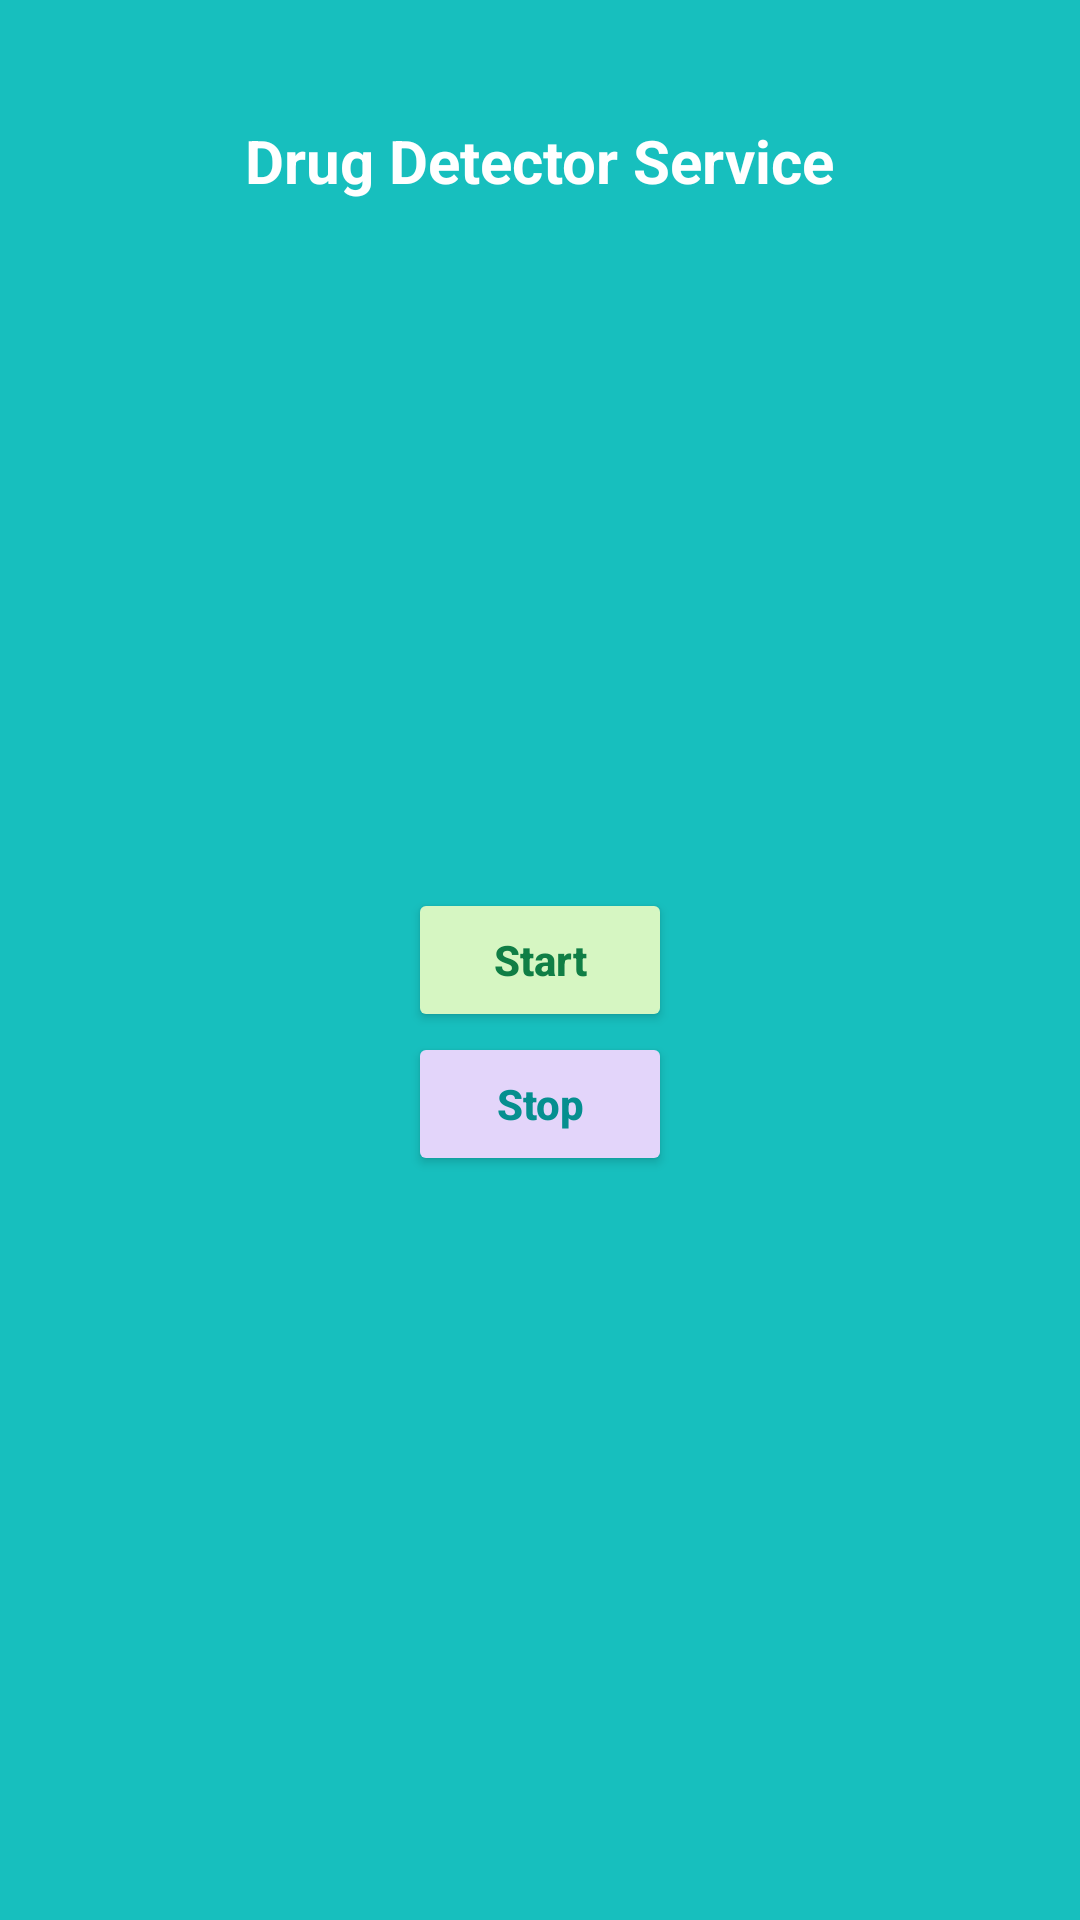

Produce the Android XML layout that renders to this screen, including the resource entries it uses.
<!-- AndroidManifest.xml: application theme Theme.Safemellow -->
<!-- res/layout/activity_screen_recode_service.xml -->
<?xml version="1.0" encoding="utf-8"?>
<RelativeLayout xmlns:android="http://schemas.android.com/apk/res/android"
    xmlns:app="http://schemas.android.com/apk/res-auto"
    xmlns:tools="http://schemas.android.com/tools"
    android:layout_width="match_parent"
    android:layout_height="match_parent"
    android:background="#17BFBE"
    tools:context=".ScreenRecodeServiceActivity">

    <TextView
        android:id="@+id/textView2"
        android:layout_width="wrap_content"
        android:layout_height="wrap_content"
        android:layout_centerHorizontal="true"
        android:layout_marginStart="40dp"
        android:layout_marginTop="40dp"
        android:layout_marginEnd="40dp"
        android:layout_marginBottom="40dp"
        android:gravity="center"
        android:text="Drug Detector Service"
        android:textColor="#ffffff"
        android:textSize="20sp"
        android:textStyle="bold" />

    <Button
        android:id="@+id/button10"
        android:layout_width="wrap_content"
        android:layout_height="wrap_content"
        android:layout_centerInParent="true"
        android:textAllCaps="false"
        android:backgroundTint="#D6F6C2"
        android:textColor="#107E45"
        android:textStyle="bold"
        android:text="Start" />

    <Button
        android:id="@+id/button11"
        android:layout_width="wrap_content"
        android:layout_height="wrap_content"
        android:layout_below="@id/button10"
        android:textAllCaps="false"
        android:backgroundTint="#E3D5FA"
        android:textColor="#058F8F"
        android:textStyle="bold"
        android:layout_centerInParent="true"
        android:text="Stop" />

</RelativeLayout>
<!-- resources referenced by this layout -->
<resources>
  <style name="Theme.Safemellow" parent="Theme.MaterialComponents.DayNight.NoActionBar">
          
          <item name="colorPrimary">@color/purple_500</item>
          <item name="colorPrimaryVariant">#17BFBE</item>
          <item name="colorOnPrimary">@color/white</item>
          
          <item name="colorSecondary">@color/teal_200</item>
          <item name="colorSecondaryVariant">@color/teal_700</item>
          <item name="colorOnSecondary">@color/black</item>
          
          <item name="android:statusBarColor" tools:targetApi="l">?attr/colorPrimaryVariant</item>
          
      </style>
  <color name="purple_500">#FF6200EE</color>
  <color name="white">#FFFFFFFF</color>
  <color name="teal_200">#FF03DAC5</color>
  <color name="teal_700">#FF018786</color>
  <color name="black">#FF000000</color>
</resources>
